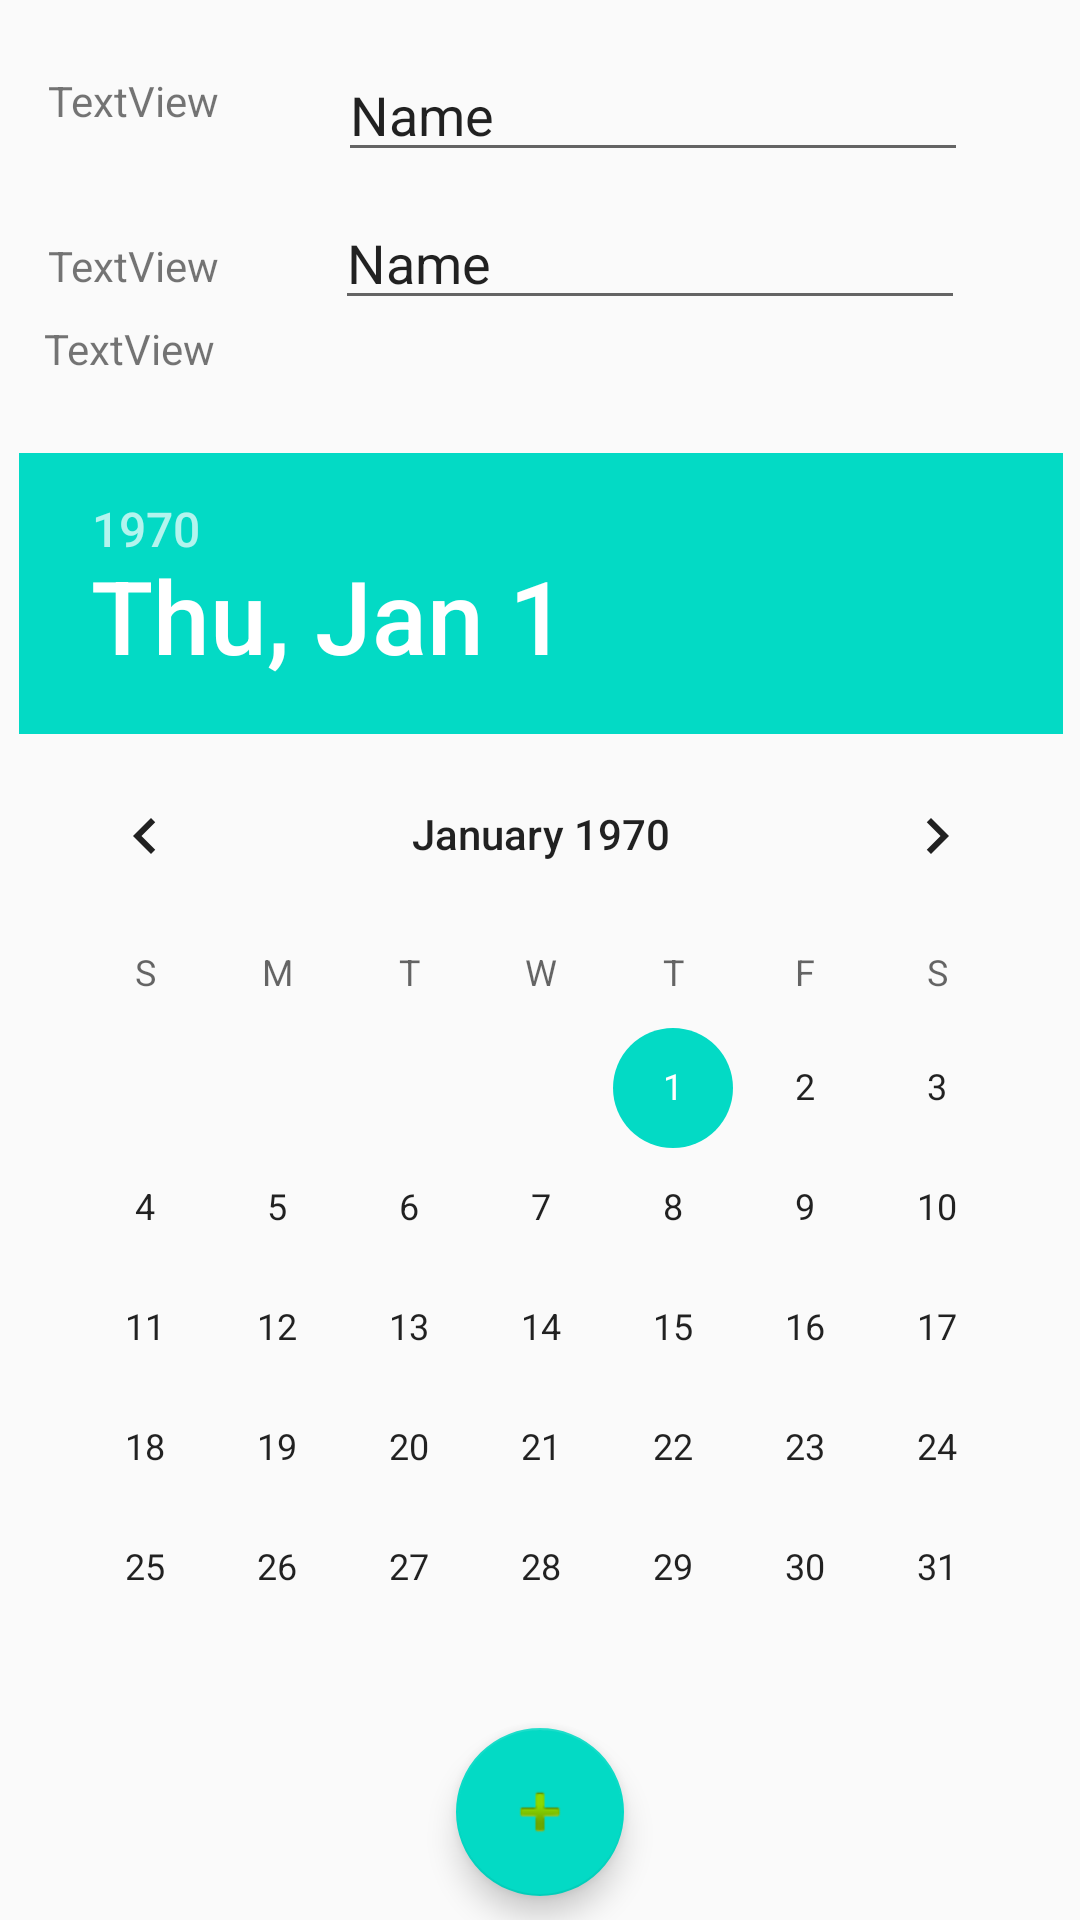

Write the Android layout XML for this screen, with the resource values it uses.
<!-- AndroidManifest.xml: application theme AppTheme -->
<!-- res/layout/activity_to_do_list.xml -->
<?xml version="1.0" encoding="utf-8"?>
<android.support.constraint.ConstraintLayout xmlns:android="http://schemas.android.com/apk/res/android"
    xmlns:app="http://schemas.android.com/apk/res-auto"
    xmlns:tools="http://schemas.android.com/tools"
    android:layout_width="match_parent"
    android:layout_height="match_parent"
    tools:context=".ToDoList">

    <EditText
        android:id="@+id/editText6"
        android:layout_width="wrap_content"
        android:layout_height="wrap_content"
        android:layout_marginStart="8dp"
        android:layout_marginTop="16dp"
        android:ems="10"
        android:inputType="textPersonName"
        android:text="Name"
        app:layout_constraintEnd_toEndOf="parent"
        app:layout_constraintHorizontal_bias="0.46"
        app:layout_constraintStart_toEndOf="@+id/textView5"
        app:layout_constraintTop_toTopOf="parent" />

    <EditText
        android:id="@+id/editText8"
        android:layout_width="wrap_content"
        android:layout_height="wrap_content"
        android:layout_marginStart="8dp"
        android:layout_marginTop="8dp"
        android:layout_marginEnd="8dp"
        android:ems="10"
        android:inputType="textPersonName"
        android:text="Name"
        app:layout_constraintEnd_toEndOf="parent"
        app:layout_constraintStart_toEndOf="@+id/textView9"
        app:layout_constraintTop_toBottomOf="@+id/editText6" />

    <TextView
        android:id="@+id/textView5"
        android:layout_width="wrap_content"
        android:layout_height="wrap_content"
        android:layout_marginStart="16dp"
        android:layout_marginTop="24dp"
        android:text="TextView"
        app:layout_constraintStart_toStartOf="parent"
        app:layout_constraintTop_toTopOf="parent" />

    <TextView
        android:id="@+id/textView9"
        android:layout_width="wrap_content"
        android:layout_height="wrap_content"
        android:layout_marginStart="16dp"
        android:layout_marginTop="36dp"
        android:text="TextView"
        app:layout_constraintStart_toStartOf="parent"
        app:layout_constraintTop_toBottomOf="@+id/textView5" />

    <TextView
        android:id="@+id/textView10"
        android:layout_width="wrap_content"
        android:layout_height="wrap_content"
        android:layout_marginStart="8dp"
        android:layout_marginEnd="8dp"
        android:text="TextView"
        app:layout_constraintEnd_toEndOf="parent"
        app:layout_constraintHorizontal_bias="0.023"
        app:layout_constraintStart_toStartOf="parent"
        app:layout_constraintTop_toBottomOf="@+id/editText8" />

    <DatePicker
        android:id="@+id/datePicker"
        android:layout_width="wrap_content"
        android:layout_height="wrap_content"
        android:layout_marginStart="8dp"
        android:layout_marginTop="32dp"
        android:layout_marginEnd="8dp"
        app:layout_constraintBottom_toTopOf="@+id/mvfab"
        app:layout_constraintEnd_toEndOf="parent"
        app:layout_constraintHorizontal_bias="0.488"
        app:layout_constraintStart_toStartOf="parent"
        app:layout_constraintTop_toBottomOf="@+id/textView10"></DatePicker>

    <android.support.design.widget.FloatingActionButton
        android:id="@+id/mvfab"
        android:layout_width="wrap_content"
        android:layout_height="wrap_content"
        android:layout_marginStart="8dp"
        android:layout_marginEnd="8dp"
        android:layout_marginBottom="8dp"
        android:clickable="true"
        app:layout_constraintBottom_toBottomOf="parent"
        app:layout_constraintEnd_toEndOf="parent"
        app:layout_constraintStart_toStartOf="parent"
        app:srcCompat="@android:drawable/ic_input_add"
        android:focusable="true" />

</android.support.constraint.ConstraintLayout>
<!-- resources referenced by this layout -->
<resources>
  <style name="AppTheme" parent="Theme.AppCompat.Light.DarkActionBar">
          
          <item name="colorPrimary">@color/colorPrimary</item>
          <item name="colorPrimaryDark">@color/colorPrimaryDark</item>
          <item name="colorAccent">@color/colorAccent</item>
      </style>
  <!-- not gathered from this repository: default colours our renderer supplied (Android Studio template values) -->
  <color name="colorPrimary">#FF6200EE</color>
  <color name="colorPrimaryDark">#FF3700B3</color>
  <color name="colorAccent">#FF03DAC5</color>
</resources>
